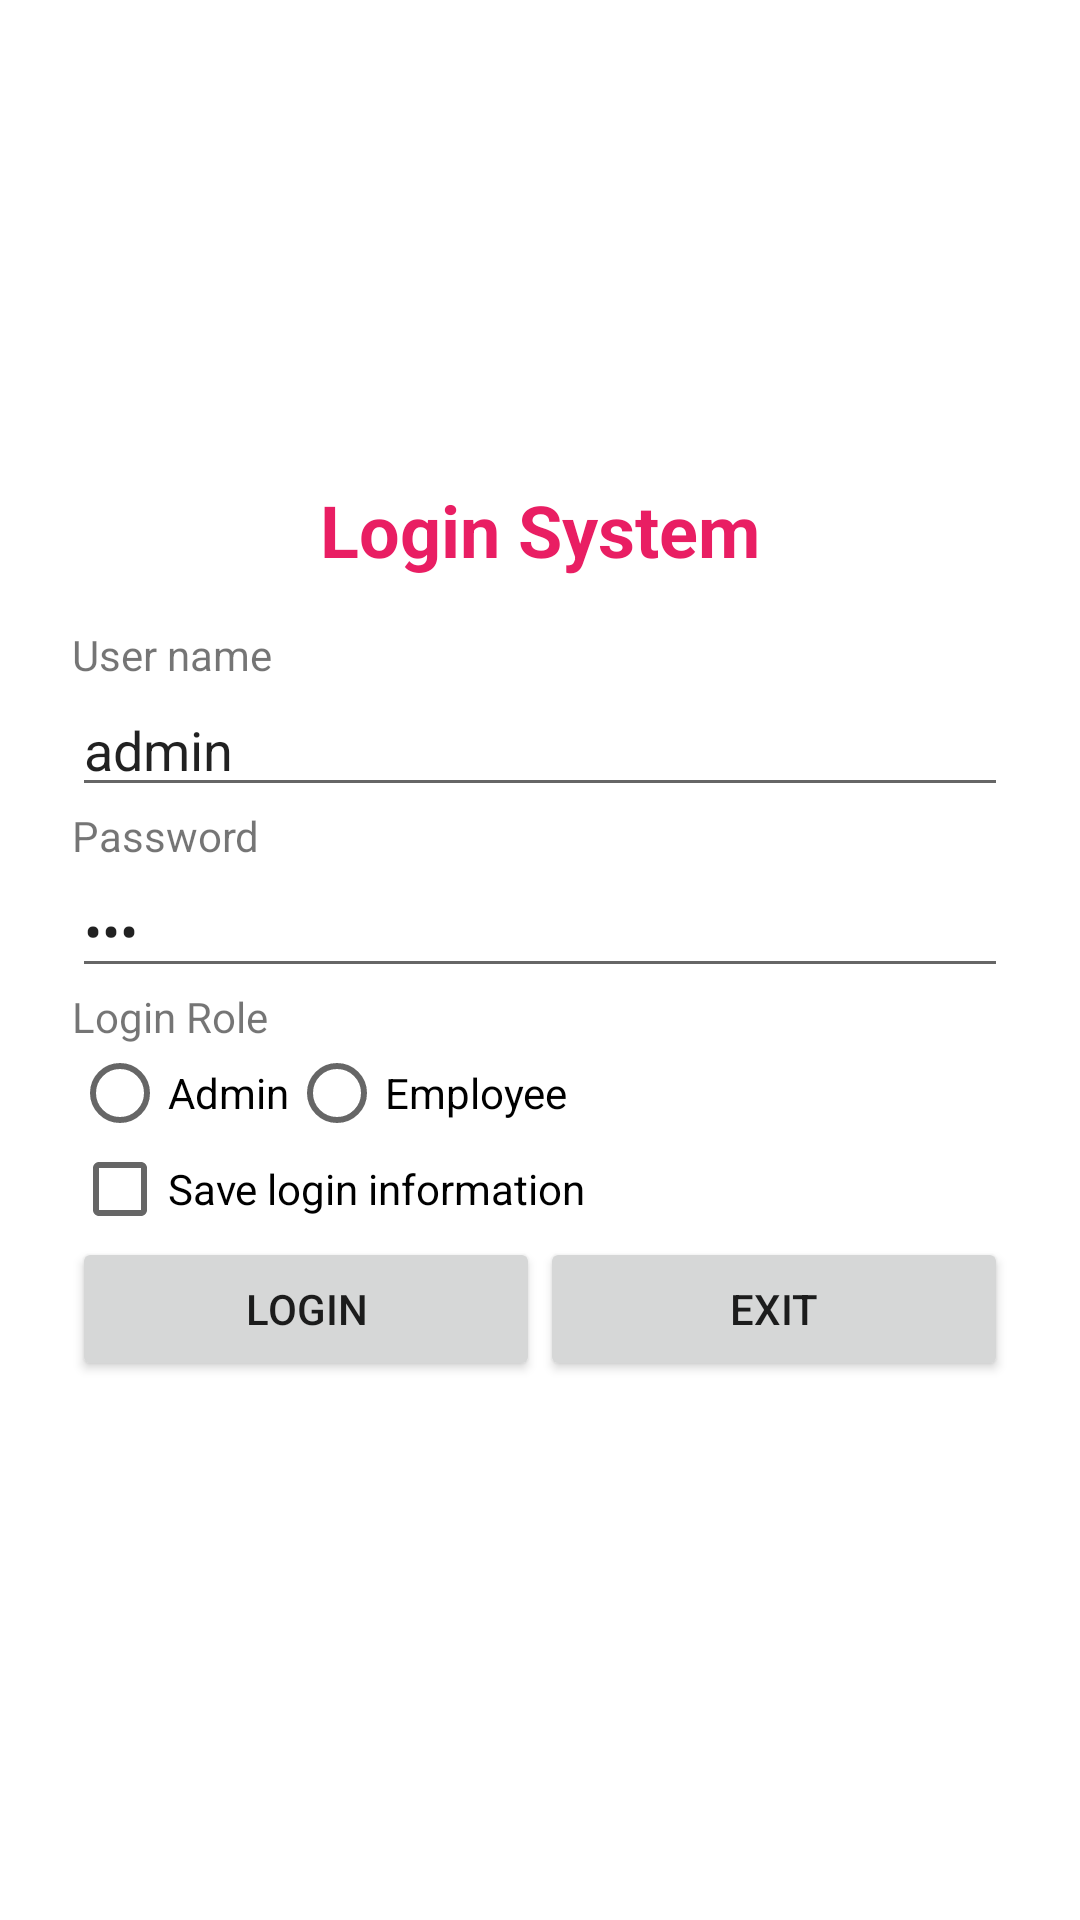

Layout XML and referenced resources for this Android screen:
<!-- AndroidManifest.xml: application theme Theme.K234111E_Mobile -->
<!-- res/layout/activity_login.xml -->
<?xml version="1.0" encoding="utf-8"?>
<LinearLayout xmlns:android="http://schemas.android.com/apk/res/android"
    xmlns:app="http://schemas.android.com/apk/res-auto"
    xmlns:tools="http://schemas.android.com/tools"
    android:id="@+id/main"
    android:layout_width="match_parent"
    android:layout_height="match_parent"
    android:orientation="vertical"
    android:gravity="center_vertical"
    android:padding="24dp"
    android:background="@drawable/bg_login"
    tools:context=".LoginActivity">

    <TextView
        android:id="@+id/textView"
        android:layout_width="match_parent"
        android:layout_height="wrap_content"
        android:gravity="center"
        android:paddingBottom="16dp"
        android:text="@string/str_loginsystem"
        android:textColor="#E91E63"
        android:textSize="24sp"
        android:textStyle="bold" />

    <TextView
        android:id="@+id/textView3"
        android:layout_width="match_parent"
        android:layout_height="wrap_content"
        android:text="@string/str_username" />

    <EditText
        android:id="@+id/edtUserName"
        android:layout_width="match_parent"
        android:layout_height="wrap_content"
        android:ems="10"
        android:hint="@string/str_hint_username"
        android:inputType="text"
        android:text="admin"/>

    <TextView
        android:id="@+id/textView4"
        android:layout_width="match_parent"
        android:layout_height="wrap_content"
        android:text="@string/str_password" />

    <EditText
        android:id="@+id/edtPassword"
        android:layout_width="match_parent"
        android:layout_height="wrap_content"
        android:ems="10"
        android:hint="@string/str_hint_password"
        android:inputType="textPassword"
        android:text="123" />

    <TextView
        android:id="@+id/textView5"
        android:layout_width="match_parent"
        android:layout_height="wrap_content"
        android:text="@string/str_login_role" />


    <RadioGroup
        android:layout_width="match_parent"
        android:layout_height="wrap_content"
        android:orientation="horizontal">

        <RadioButton
            android:id="@+id/radAdmin"
            android:layout_width="wrap_content"
            android:layout_height="wrap_content"
            android:text="@string/str_admin_right" />

        <RadioButton
            android:id="@+id/radEmployee"
            android:layout_width="wrap_content"
            android:layout_height="wrap_content"
            android:text="@string/str_employee_right" />
    </RadioGroup>

    <CheckBox
        android:id="@+id/chkSaveInfor"
        android:layout_width="match_parent"
        android:layout_height="wrap_content"
        android:text="@string/str_save_login" />

    <LinearLayout
        android:layout_width="match_parent"
        android:layout_height="wrap_content"
        android:orientation="horizontal">

        <Button
            android:id="@+id/btnLogin"
            android:layout_width="wrap_content"
            android:layout_height="wrap_content"
            android:layout_weight="1"
            android:onClick="loginSystem"
            android:text="@string/str_Login" />

        <Button
            android:id="@+id/btnExit"
            android:layout_width="wrap_content"
            android:layout_height="wrap_content"
            android:layout_weight="1"
            android:onClick="exitSystem"
            android:text="@string/str_Exit" />
    </LinearLayout>

    <TextView
        android:id="@+id/txtMessage"
        android:layout_width="match_parent"
        android:layout_height="wrap_content"
        android:textColor="#009688" />
</LinearLayout>
<!-- resources referenced by this layout -->
<resources>
  <string name="str_Exit">Exit</string>
  <string name="str_Login">Login</string>
  <string name="str_admin_right">Admin</string>
  <string name="str_employee_right">Employee</string>
  <string name="str_hint_password">Enter your password</string>
  <string name="str_hint_username">Enter your username</string>
  <string name="str_login_role">Login Role</string>
  <string name="str_loginsystem">Login System</string>
  <string name="str_password">Password</string>
  <string name="str_save_login">Save login information</string>
  <string name="str_username">User name</string>
  <style name="Theme.K234111E_Mobile" parent="Theme.AppCompat.Light.NoActionBar">
          <item name="android:windowBackground">@android:color/white</item>
          <item name="android:colorBackground">@android:color/white</item>
          <item name="android:windowNoTitle">true</item>
          <item name="android:windowActionBar">false</item>
          
          <item name="android:windowLayoutInDisplayCutoutMode">shortEdges</item>
          <item name="android:statusBarColor">@android:color/transparent</item>
          <item name="android:navigationBarColor">@android:color/transparent</item>
      </style>
</resources>
